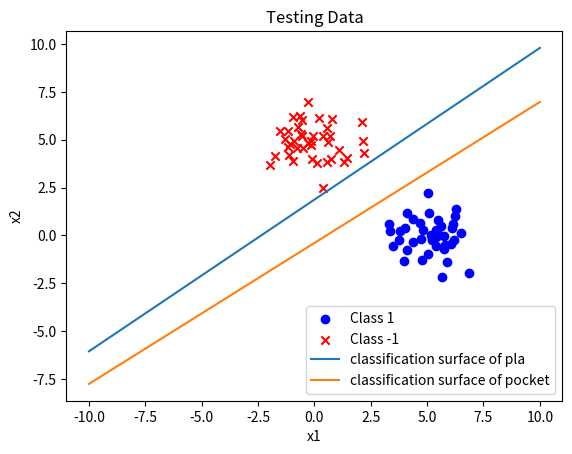

Write the Python code that produced this figure.
import numpy as np
import matplotlib.pyplot as plt
import datetime

inital_pla_weight = np.array([10.5, -0.32, 0.10])  # 初始化pla算法的权重
inital_pocket_weight = np.array([0.05, 0.106, 10.07])  # 初始化pocket算法的权重

#符号函数
def sign(x):
    if  x>0:
        return 1
    elif x<=0:
        return -1

#计算错误数
def predict(train_data,train_label,w0):
    n=train_data.shape[0]
    error=0
    for i in range(n):
        if(train_label[i]*np.dot(w0,train_data[i])<0):
            error+=1
    #print("error:",error)
    return error

#pocket算法
def train_with_pocket(train_data,train_label,w0,pocket_w):
    start = datetime.datetime.now()
    for j in range(20):
        for i in range(len(train_data)):
            if(1):
                if(np.sign(np.dot(w0,train_data[i]))!=train_label[i]):
                    w=w0+train_label[i]*train_data[i]
                    if(predict(train_data,train_label,w0)>predict(train_data,train_label,w)):
                        pocket_w=w
                    w0=w
        #print("result w:",w0)
    end = datetime.datetime.now()
    print('totally time of pocket is ', end - start)
    return pocket_w


#pla算法
def train_with_pla(train_data,train_label,w0):
    start = datetime.datetime.now()
    w=w0
    for j in range(20):
        
        for i in range(len(train_data)):
            if sign(np.dot(w,train_data[i]))!=train_label[i]:
                w=w+train_label[i]*train_data[i]
    end = datetime.datetime.now()
    print('totally time of pla is ', end - start)
    return w


#生成数据
def prepare_data():
    np.random.seed(10)
    x1 = np.random.multivariate_normal([5, 0], [[1, 0], [0, 1]], 200)
    label1 = np.ones(len(x1))
    x2 = np.random.multivariate_normal([0, 5], [[1, 0], [0, 1]], 200)
    label2 = np.ones(len(x2)) * -1
    return x1, label1, x2, label2

#增广数据
def data_add_one(data):
    data = np.hstack((np.ones((len(data), 1)), data))
    return data

#去除增广数据
def data_remove_one(data):
    data = data[:, 1:]
    return data



#可视化数据和分类面
def visualize_data_and_classfication_surface(X, y, weight_pla,weight_pocket):
    plt.figure()
    plt.scatter(X[y == 1][:, 0], X[y == 1][:, 1], c='b', marker='o', label='Class 1')
    plt.scatter(X[y == -1][:, 0], X[y == -1][:, 1], c='r', marker='x', label='Class -1')
    plt.xlabel('x1')
    plt.ylabel('x2')
    plt.title('Testing Data')
    plt.legend()
    x=np.linspace(-10,10,100)
    y1=(-weight_pla[0]-weight_pla[1]*x)/weight_pla[2]
    y2=(-weight_pocket[0]-weight_pocket[1]*x)/weight_pocket[2]
    plt.plot(x,y1,label='classification surface of pla')
    plt.plot(x,y2,label='classification surface of pocket')
    plt.legend()
    plt.show()

#统计分类正确率
def calculate_accuracy(data,label,weight):
    error=0
    for i in range(len(data)):
        if sign(np.dot(weight,data[i]))!=label[i]:
            error+=1
    return 1-error/len(data)

    

#主函数
if __name__ == '__main__':
    x1, label1, x2, label2 = prepare_data()
    x1 = data_add_one(x1)
    x2 = data_add_one(x2)
    train_data = np.vstack((x1[:160], x2[:160]))
    train_label = np.hstack((label1[:160], label2[:160]))
    test_data = np.vstack((x1[160:], x2[160:]))
    test_label = np.hstack((label1[160:], label2[160:]))

    w_pocket=train_with_pocket(train_data,train_label,inital_pocket_weight,inital_pocket_weight)
    w_pla=train_with_pla(train_data,train_label,inital_pla_weight)

    print("w_pla:",w_pla)
    print("w_pocket:",w_pocket)

    print("accuracy of train of pla:",calculate_accuracy(train_data,train_label,w_pla))
    print("accuracy of train of pocket:",calculate_accuracy(train_data,train_label,w_pocket))
    
    print("accuracy of test of pla:",calculate_accuracy(test_data,test_label,w_pla))
    print("accuracy of test of pocket:",calculate_accuracy(test_data,test_label,w_pocket))
    test_data = data_remove_one(test_data)

    visualize_data_and_classfication_surface(test_data, test_label,w_pla, w_pocket)
    
  